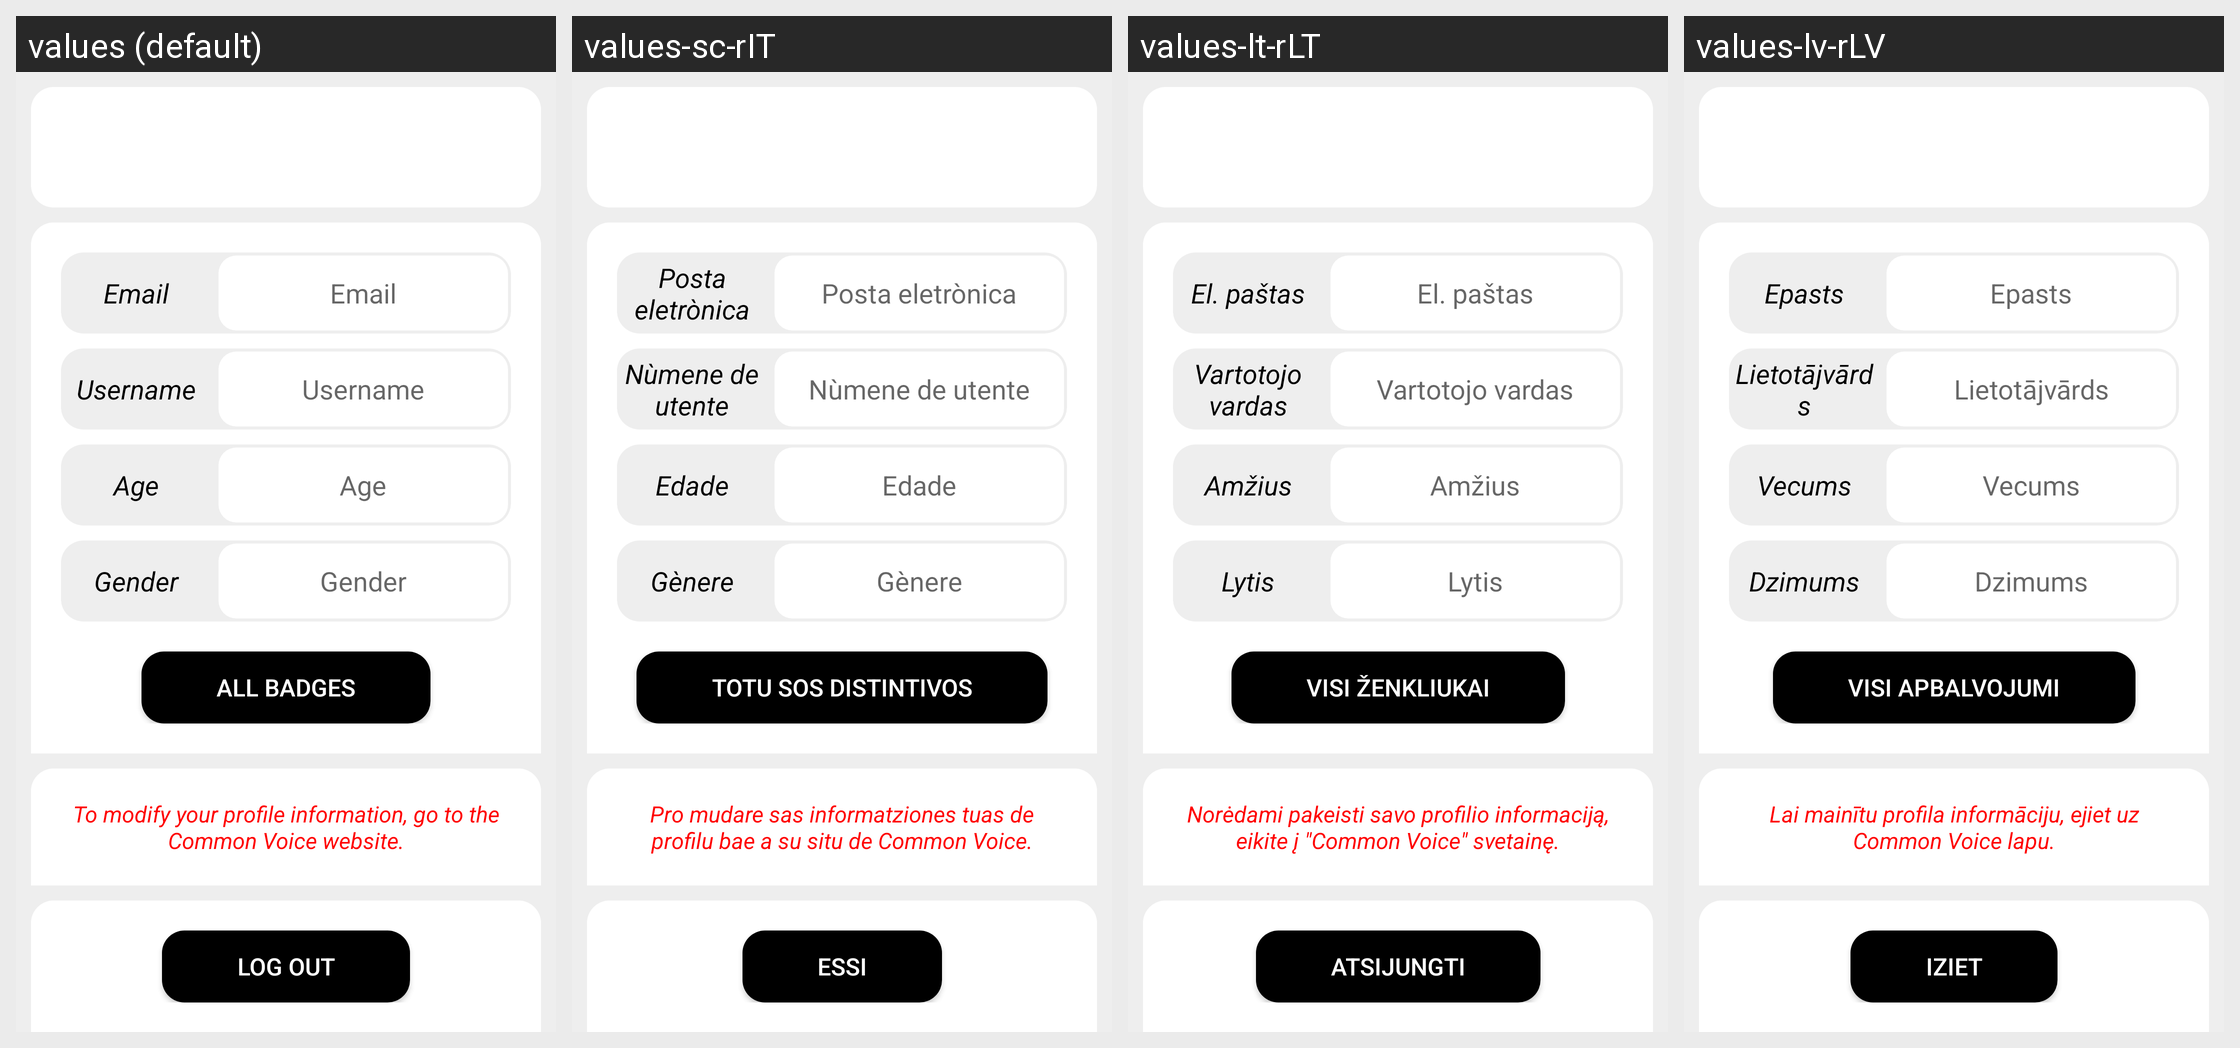

The same Android screen rendered under several of its app's locales, left to right. List the strings drawn on it with the default value and each locale's translation.
Android screen res/layout/fragment_profile.xml rendered under 4 locales, left to right: values (default), values-sc-rIT, values-lt-rLT, values-lv-rLV. Device: Nexus 5 (rendered at 1080×1920; each locale shown at half size, 540×960, under a caption strip naming it); theme AppTheme.
Other locales in the repository, not shown: values-ar, values-ar-rSA, values-as-rIN, values-ast-rES, values-az-rAZ, values-ba-rRU, values-be-rBY, values-bg-rBG, values-bn-rBD, values-br-rFR, values-ca, values-ca-rES, values-ckb-rIR, values-cs, values-cs-rCZ, values-cy-rGB, values-da-rDK, values-de, values-de-rDE, values-dv-rMV, values-el-rGR, values-eo, values-eo-rUY, values-es, values-es-rES, values-et, values-et-rEE, values-eu, values-eu-rES, values-fa, values-fa-rIR, values-fi-rFI, values-fr, values-fr-rFR, values-fy-rNL, values-ga-rIE, values-gl-rES, values-gn-rPY, values-hi-rIN, values-hu-rHU, values-ia, values-ig-rNG, values-in-rID, values-it, values-it-rIT, values-ja-rJP, values-ka-rGE, values-kab, values-kk-rKZ, values-ko-rKR, values-ky-rKG, values-lg-rUG, values-mt-rMT, values-nl, values-nl-rNL, values-or-rIN, values-pa-rIN, values-pl-rPL, values-pt-rPT, values-ro-rRO, values-ru, values-ru-rRU, values-sk, values-sk-rSK, values-sl-rSI, values-sr-rSP, values-sv, values-sv-rSE, values-sw-rKE, values-ta, values-ta-rIN, values-th-rTH, values-tok, values-tr, values-tr-rTR, values-tt-rRU, values-ug-rCN, values-uk-rUA, values-uz-rUZ, values-vi-rVN, values-zgh, values-zh-rCN, values-zh-rHK, values-zh-rTW.
Strings drawn on this screen, with the default value and each locale's value (text and hints the layout hard-codes, and strings that could not be matched under every locale, appear in the picture but are not listed):

txt_profile_email
  values: Email
  values-sc-rIT: Posta eletrònica
  values-lt-rLT: El. paštas
  values-lv-rLV: Epasts

txt_profile_username
  values: Username
  values-sc-rIT: Nùmene de utente
  values-lt-rLT: Vartotojo vardas
  values-lv-rLV: Lietotājvārds

txt_profile_age
  values: Age
  values-sc-rIT: Edade
  values-lt-rLT: Amžius
  values-lv-rLV: Vecums

txt_profile_gender
  values: Gender
  values-sc-rIT: Gènere
  values-lt-rLT: Lytis
  values-lv-rLV: Dzimums

btn_badges_loggedin
  values: All badges
  values-sc-rIT: Totu sos distintivos
  values-lt-rLT: Visi ženkliukai
  values-lv-rLV: Visi apbalvojumi

txt_profile_edit_data_alert
  values: To modify your profile information, go to the Common Voice website.
  values-sc-rIT: Pro mudare sas informatziones tuas de profilu bae a su situ de Common Voice.
  values-lt-rLT: Norėdami pakeisti savo profilio informaciją, eikite į "Common Voice" svetainę.
  values-lv-rLV: Lai mainītu profila informāciju, ejiet uz Common Voice lapu.

button_home_logout
  values: Log out
  values-sc-rIT: Essi
  values-lt-rLT: Atsijungti
  values-lv-rLV: Iziet
